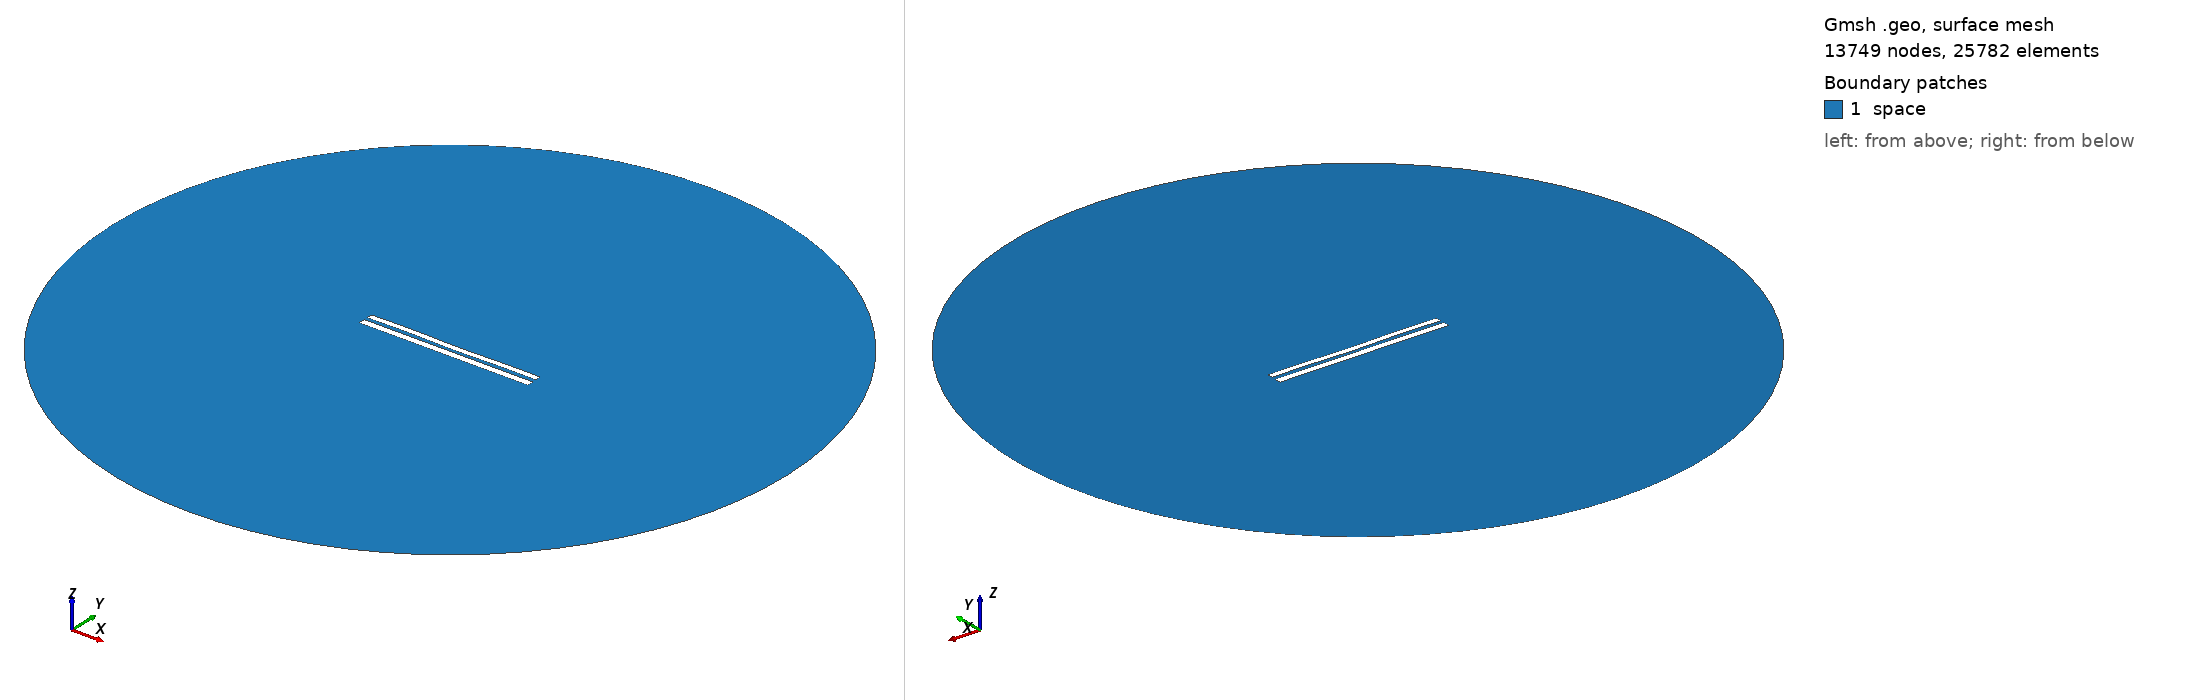

Gmsh geometry script, surface-meshed: 13749 nodes, 25782 surface elements. Boundary patches (legend numbers): 1 space. Left view from above one corner, right view from below the opposite corner. Legend entries are the model's physical surfaces. The drawing asked Gmsh for element sizes between 1% and 20% of the model's largest extent; the script's own settings can give other sizes.

=== 7920.geo (drawn) ===
//---------------------------------------
// Geometry kernel
//---------------------------------------

SetFactory("OpenCASCADE");



//---------------------------------------
// Parameters of the geometry
//---------------------------------------

// Overetch of the upper plate
overetch = 0.25;

// Distance between the plates
distance = 2.0;

// Discretization over the x axis (for the deformation)
nx = 50; 

// Length of the plate
L = 100 - overetch; 

// Number of modes
n = 4; 

// 1st mode coefficient
coeff(1) = 0.07499999999999998;
beta(1) = 0.596864 * 3.1415926535 / L;

// 2nd mode coefficient
coeff(2) = -0.075;
beta(2) = 1.49418 * 3.1415926535 / L;

// 3rd mode coefficient
coeff(3) = 0.07499999999999998;
beta(3) = 2.50025 * 3.1415926535 / L;

// 4th mode coefficient
coeff(4) = 0.15;
beta(4) = 3.49999 * 3.1415926535 / L;



//---------------------------------------
// Upper plate (deformed rectangle)
//---------------------------------------

// Coordiantes of the upper plate
xmin = -50;
xmax = 50 - overetch;

// Height of the upper plate
yheight = 4 - 2 * overetch;

// Indexes of the points
UpperID[] = {};
LowerID[] = {};
LeftID[] = {};
RightID[] = {};

// Point index
p = 1;

// Horizontal edges
For i In {1:nx}
    x = xmin + (i-1)*(xmax - xmin)/(nx-1);

    y_bottom = distance / 2 + overetch;
    For j In {1:n}
        C = (Cosh(beta(j)*L) + Cos(beta(j)*L)) / (Sinh(beta(j)*L) + Sin(beta(j)*L));
        y_bottom  = y_bottom + coeff(j) * (Cosh(beta(j)*(x+50)) - Cos(beta(j)*(x+50)) - C * (Sinh(beta(j)*(x+50)) - Sin(beta(j)*(x+50))));
    EndFor

    y_top = y_bottom + yheight;

    Point(p) = {x, y_top, 0, 1.0};
    UpperID[i] = p;
    p = p + 1;

    Point(p) = {x, y_bottom, 0, 1.0};
    LowerID[i] = p;
    p = p + 1;
EndFor

// Create point lists
UpperPts[] = {}; LowerPts[] = {};
For i In {1:nx}
  UpperPts[] += {UpperID[i]};
  LowerPts[] += {LowerID[i]};
EndFor

// Build splines
Spline(1) = {UpperPts[]};
Spline(2) = {LowerPts[]};
Line(3) = {LowerPts[nx-1], UpperPts[nx-1]};
Line(4) = {LowerPts[0], UpperPts[0]};

// Build the plane surface
Curve Loop(1) = {2, 3, -1, -4};
Plane Surface(1) = {1};



//---------------------------------------
// Lower plate (rectangle)
//---------------------------------------

// Vertices
Point(1001) = {-50, -1, 0, 1.0};
Point(1002) = { 50, -1, 0, 1.0};
Point(1003) = { 50,  -5, 0, 1.0};
Point(1004) = {-50,  -5, 0, 1.0};

// Edges
Line(5) = {1001, 1002};
Line(6) = {1002, 1003};
Line(7) = {1003, 1004};
Line(8) = {1004, 1001};

// Plane surface
Line Loop(2) = {5, 6, 7, 8};
Plane Surface(2) = {2}; 



//---------------------------------------
// Outer (fictious) boundary
//---------------------------------------

// Points
Point(1005) = {0, 0, 0};       // Center
Point(1006) = {200, 0, 0};     // Start point
Point(1007) = {0, 200, 0};     // 90 degrees
Point(1008) = {-200, 0, 0};    // 180 degrees
Point(1009) = {0, -200, 0};    // 270 degrees

// Circle arcs (each needs start, center, end)
Circle(9) = {1006, 1005, 1007};
Circle(10) = {1007, 1005, 1008};
Circle(11) = {1008, 1005, 1009};
Circle(12) = {1009, 1005, 1006};

// Plane surface for the entire domain
Curve Loop(3) = {9, 10, 11, 12};
Surface(3) = {3};

// Subtract the plates from the whole domain to obtain the actual domain where we want to solve the equations
BooleanDifference{ Surface{3}; Delete; }{ Surface{1}; Surface{2}; Delete; }




//---------------------------------------
// Transfinite Lines/Curves
//---------------------------------------

// Set the number of points on the boundaries
r = 7;

// Plates
Transfinite Curve {1, 2} = 50*r Using Progression 1;
Transfinite Curve {3, 4} = 2*r Using Progression 1;
Transfinite Line {5, 7} = 50*r Using Progression 1;
Transfinite Line {6, 8} = 2*r Using Progression 1;

// Outer boundary
Transfinite Line {9, 10, 11, 12} = 20 Using Progression 1;



//---------------------------------------
// Physical groups
//---------------------------------------                

// Physical curves (boundaries)
Physical Line("force_segment", 10) = {2};
Physical Line("upper_plate", 11) = {1, 3, 4};
Physical Line("lower_plate", 12) = {5, 6, 7, 8};
Physical Line("boundary", 20) = {9, 10, 11, 12};

// Physical Surfaces
Physical Surface("space", 30) = {3};



//---------------------------------------
// 6. Generate the Mesh
//---------------------------------------

// 2D mesh generation
Mesh 2;
